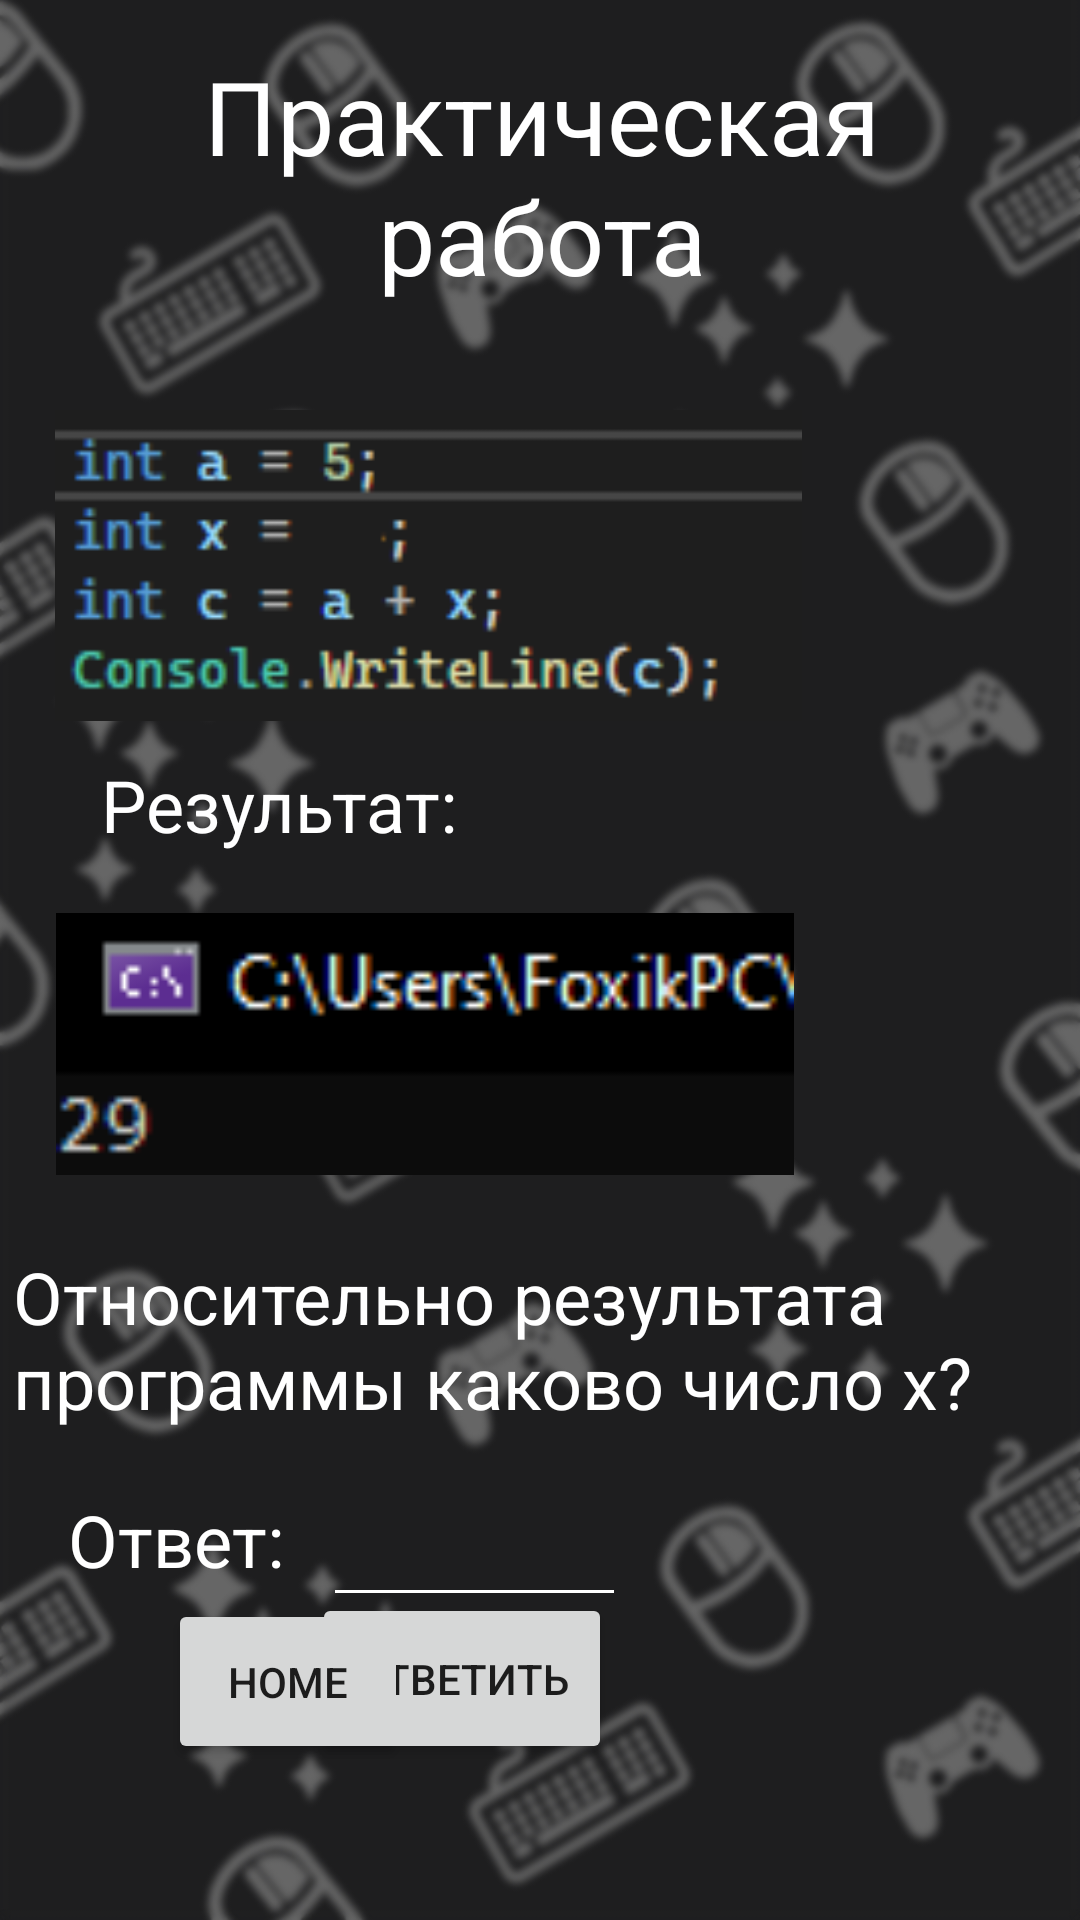

Write the Android layout XML for this screen, with the resource values it uses.
<!-- AndroidManifest.xml: application theme AppTheme -->
<!-- res/layout/activity_unity_b1_s4_p1.xml -->
<?xml version="1.0" encoding="utf-8"?>
<androidx.constraintlayout.widget.ConstraintLayout xmlns:android="http://schemas.android.com/apk/res/android"
        xmlns:tools="http://schemas.android.com/tools"
        xmlns:app="http://schemas.android.com/apk/res-auto"
        android:id="@+id/main"
        android:layout_width="match_parent"
        android:layout_height="match_parent"
        tools:context=".UnityB1S1P1"
        android:background="@drawable/icobg">

    <TextView
            android:text="Практическая работа"
            android:layout_width="320dp"
            android:layout_height="87dp"
            android:id="@+id/textView3"
            android:textSize="34sp"
            app:layout_constraintTop_toTopOf="parent"
            app:layout_constraintStart_toStartOf="parent"
            app:layout_constraintEnd_toEndOf="parent"
            android:layout_marginTop="16dp"
            app:layout_constraintHorizontal_bias="0.515"
            android:textAlignment="center"
            android:textColor="#FFFFFF" />

    <TextView
            android:text="Результат:"
            android:layout_width="159dp"
            android:layout_height="36dp"
            android:id="@+id/textView9"
            android:textSize="24sp"
            app:layout_constraintTop_toTopOf="parent"
            app:layout_constraintStart_toStartOf="parent"
            app:layout_constraintEnd_toEndOf="parent"
            android:layout_marginTop="252dp"
            app:layout_constraintHorizontal_bias="0.067"
            android:textAlignment="center"
            android:textColor="#FFFFFF" />

    <TextView
            android:text="Относительно результата программы каково число x?"
            android:layout_width="349dp"
            android:layout_height="65dp"
            android:id="@+id/textView10"
            android:textSize="24sp"
            app:layout_constraintStart_toStartOf="parent"
            app:layout_constraintEnd_toEndOf="parent"
            android:layout_marginTop="24dp"
            app:layout_constraintHorizontal_bias="0.4"
            android:textAlignment="viewStart"
            app:layout_constraintTop_toBottomOf="@+id/imageView9"
            android:textColor="#FFFFFF" />

    <TextView
            android:text="Ответ: "
            android:layout_width="77dp"
            android:layout_height="34dp"
            android:id="@+id/textView11"
            android:textSize="24sp"
            app:layout_constraintStart_toStartOf="parent"
            app:layout_constraintEnd_toEndOf="parent"
            app:layout_constraintHorizontal_bias="0.08"
            android:textAlignment="viewStart"
            app:layout_constraintTop_toBottomOf="@+id/textView10"
            android:layout_marginTop="16dp"
            android:textColor="#FFFFFF" />

    <Button
            android:text="Ответить"
            android:layout_width="100dp"
            android:layout_height="57dp"
            android:id="@+id/nextBtn"
            app:layout_constraintEnd_toEndOf="parent"
            app:layout_constraintBottom_toBottomOf="parent"
            android:layout_marginEnd="156dp"
            android:layout_marginBottom="52dp"
            android:onClick="nextOnClick"
            app:layout_constraintStart_toEndOf="@+id/button3"
            app:layout_constraintHorizontal_bias="1.0" />

    <Button
            android:text="Home"
            android:layout_width="80dp"
            android:layout_height="55dp"
            android:id="@+id/button3"
            android:onClick="homeOnClick"
            app:layout_constraintBottom_toBottomOf="parent"
            android:layout_marginBottom="52dp"
            app:layout_constraintStart_toStartOf="parent"
            android:layout_marginStart="56dp" />

    <ImageView
            android:layout_width="249dp"
            android:layout_height="107dp"
            app:srcCompat="@drawable/pr1"
            android:id="@+id/imageView8"
            app:layout_constraintEnd_toEndOf="parent"
            app:layout_constraintStart_toStartOf="parent"
            app:layout_constraintTop_toBottomOf="@+id/textView3"
            android:layout_marginTop="32dp"
            app:layout_constraintHorizontal_bias="0.165" />

    <ImageView
            android:layout_width="246dp"
            android:layout_height="88dp"
            app:srcCompat="@drawable/pr2"
            android:id="@+id/imageView9"
            app:layout_constraintEnd_toEndOf="parent"
            app:layout_constraintStart_toStartOf="parent"
            app:layout_constraintTop_toBottomOf="@+id/textView9"
            android:layout_marginTop="16dp"
            app:layout_constraintHorizontal_bias="0.165" />

    <EditText
            android:layout_width="101dp"
            android:layout_height="41dp"
            android:inputType="text"
            android:ems="10"
            app:layout_constraintStart_toEndOf="@+id/textView11"
            android:layout_marginStart="8dp"
            android:layout_marginTop="17dp"
            app:layout_constraintTop_toBottomOf="@+id/textView10"
            android:id="@+id/answerText"
            android:textColor="#FFFFFF"
            android:backgroundTint="#FFFFFF" />

</androidx.constraintlayout.widget.ConstraintLayout>
<!-- resources referenced by this layout -->
<resources>
  <!-- drawable icobg: png bitmap (drawable, 218708 bytes) -->
  <!-- drawable pr1: png bitmap (drawable, 5172 bytes) -->
  <!-- drawable pr2: png bitmap (drawable, 1015 bytes) -->
  <style name="AppTheme" parent="Theme.AppCompat.Light.NoActionBar">
          <item name="colorPrimary">@color/upcolor</item>
          <item name="colorPrimaryDark">@color/upcolordark</item>
          <item name="colorAccent">@color/upcolordark</item>
      </style>
  <color name="upcolor">#1974D2</color>
  <color name="upcolordark">#12467c</color>
</resources>
